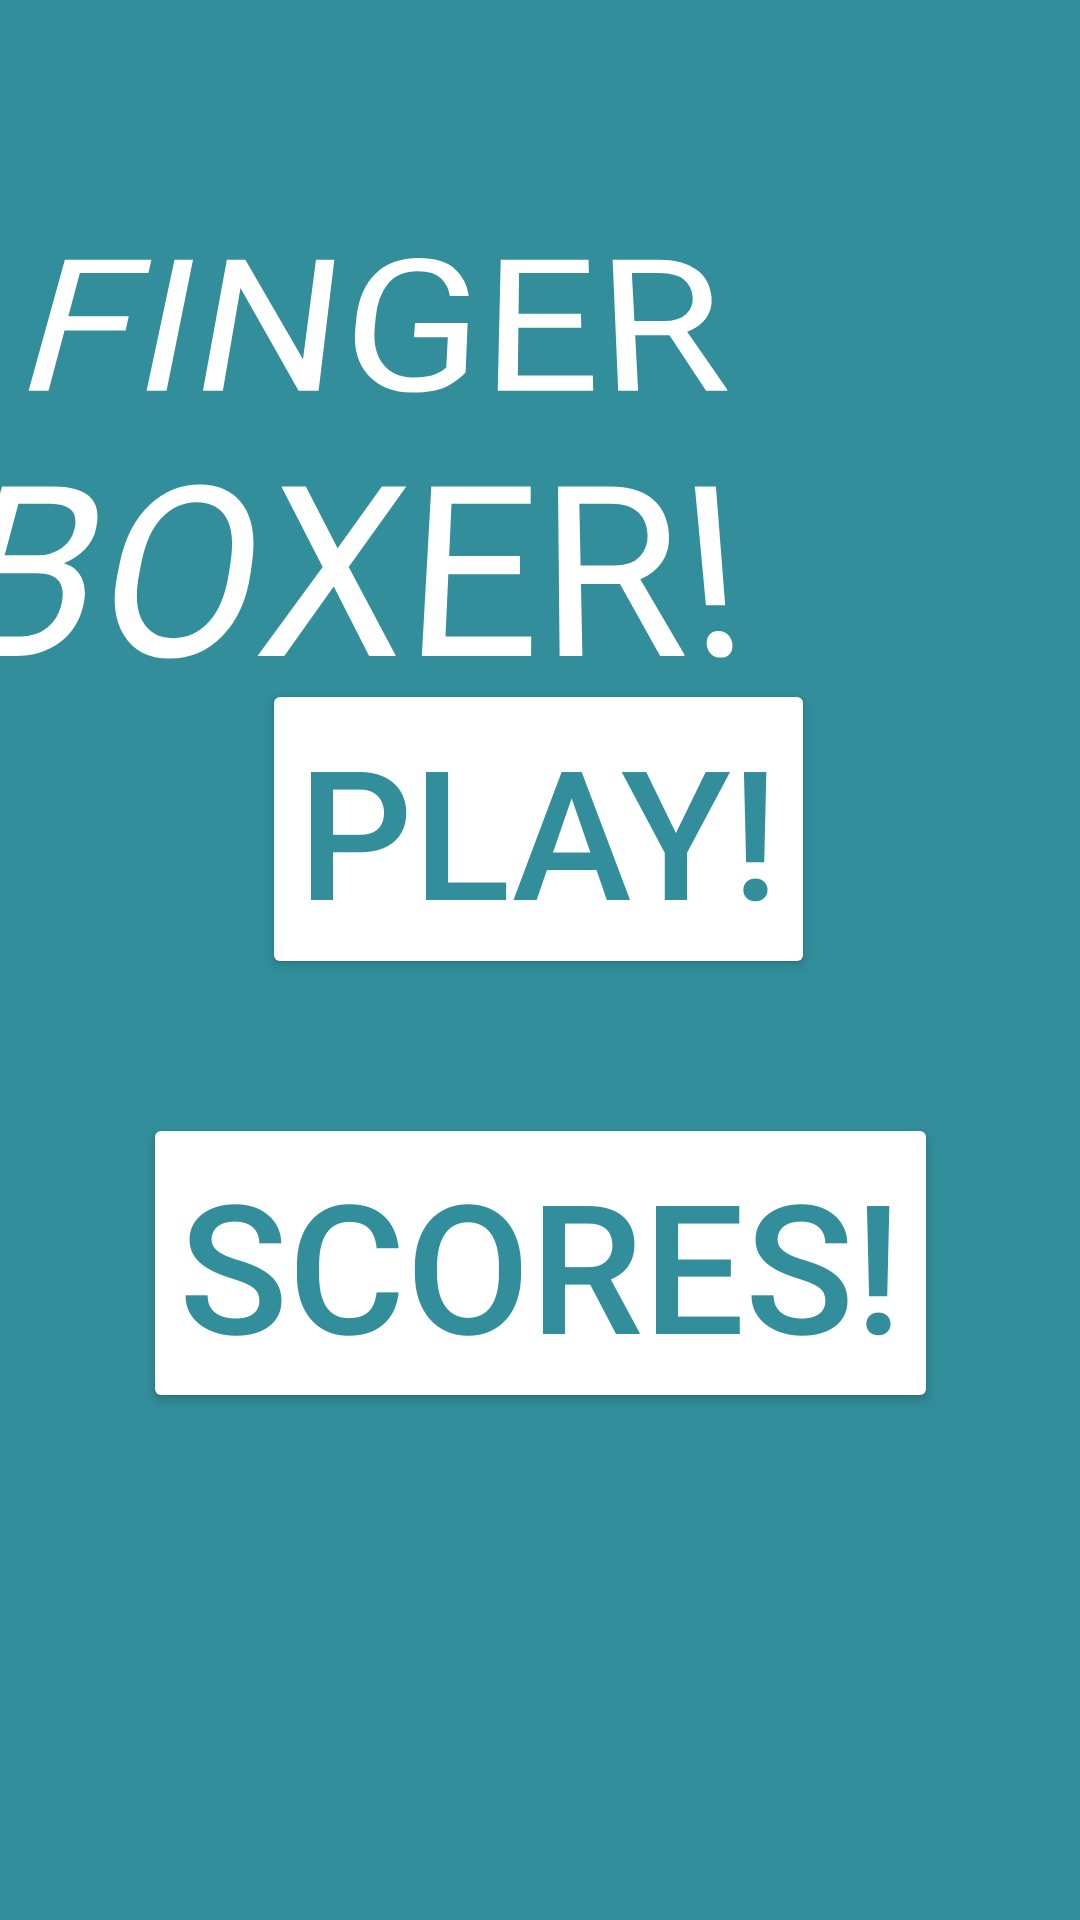

Android layout source for this screen:
<!-- AndroidManifest.xml: application theme Theme.FingerBoxer -->
<!-- res/layout/activity_main.xml -->
<?xml version="1.0" encoding="utf-8"?>
<androidx.constraintlayout.widget.ConstraintLayout xmlns:android="http://schemas.android.com/apk/res/android"
    xmlns:app="http://schemas.android.com/apk/res-auto"
    xmlns:tools="http://schemas.android.com/tools"
    android:layout_width="match_parent"
    android:layout_height="match_parent"
    android:background="@color/defaultcolor"
    tools:context=".MainActivity">

    <TextView
        android:id="@+id/titleView"
        android:layout_width="wrap_content"
        android:layout_height="wrap_content"
        android:fontFamily="@font/bangers"
        android:rotationX="17"
        android:text="@string/title"
        android:textColor="@color/white"
        android:textColorHighlight="#000000"
        android:textSize="72sp"
        app:layout_constraintBottom_toBottomOf="parent"
        app:layout_constraintEnd_toEndOf="parent"
        app:layout_constraintHorizontal_bias="0.493"
        app:layout_constraintStart_toStartOf="parent"
        app:layout_constraintTop_toTopOf="parent"
        app:layout_constraintVertical_bias="0.115" />

    <Button
        android:id="@+id/play"
        style="@style/buttons"
        android:text="@string/playtext"
        app:cornerRadius="50dp"
        app:layout_constraintBottom_toBottomOf="parent"
        app:layout_constraintEnd_toEndOf="parent"
        app:layout_constraintHorizontal_bias="0.497"
        app:layout_constraintStart_toStartOf="parent"
        app:layout_constraintTop_toTopOf="parent"
        app:layout_constraintVertical_bias="0.419" />

    <Button
        android:id="@+id/scoresButton"
        style="@style/buttons"
        android:layout_width="wrap_content"
        android:layout_height="wrap_content"
        android:text="@string/scorestext"
        app:cornerRadius="50dp"
        app:layout_constraintBottom_toBottomOf="parent"
        app:layout_constraintEnd_toEndOf="parent"
        app:layout_constraintStart_toStartOf="parent"
        app:layout_constraintTop_toTopOf="parent"
        app:layout_constraintVertical_bias="0.687" />
</androidx.constraintlayout.widget.ConstraintLayout>
<!-- resources referenced by this layout -->
<resources>
  <color name="defaultcolor">#318E9A</color>
  <color name="white">#FFFFFFFF</color>
  <string name="playtext">PLAY!</string>
  <string name="scorestext">Scores!</string>
  <string name="title">FINGER BOXER!</string>
  <style name="buttons">
          <item name="android:layout_width">wrap_content</item>
          <item name="android:layout_height">wrap_content</item>
          <item name="android:backgroundTint">#FFFFFF</item>
          <item name="android:textColor">@color/defaultcolor</item>
          <item name="android:textSize">60sp</item>
      </style>
  <style name="Theme.FingerBoxer" parent="Theme.MaterialComponents.DayNight.DarkActionBar">
          
          <item name="colorPrimary">@color/purple_500</item>
          <item name="colorPrimaryVariant">@color/purple_700</item>
          <item name="colorOnPrimary">@color/white</item>
          
          <item name="colorSecondary">@color/teal_200</item>
          <item name="colorSecondaryVariant">@color/teal_700</item>
          <item name="colorOnSecondary">@color/black</item>
          
          <item name="android:statusBarColor">?attr/colorPrimaryVariant</item>
          
      </style>
  <color name="purple_500">#FF6200EE</color>
  <color name="purple_700">#FF3700B3</color>
  <color name="teal_200">#FF03DAC5</color>
  <color name="teal_700">#FF018786</color>
  <color name="black">#FF000000</color>
</resources>
